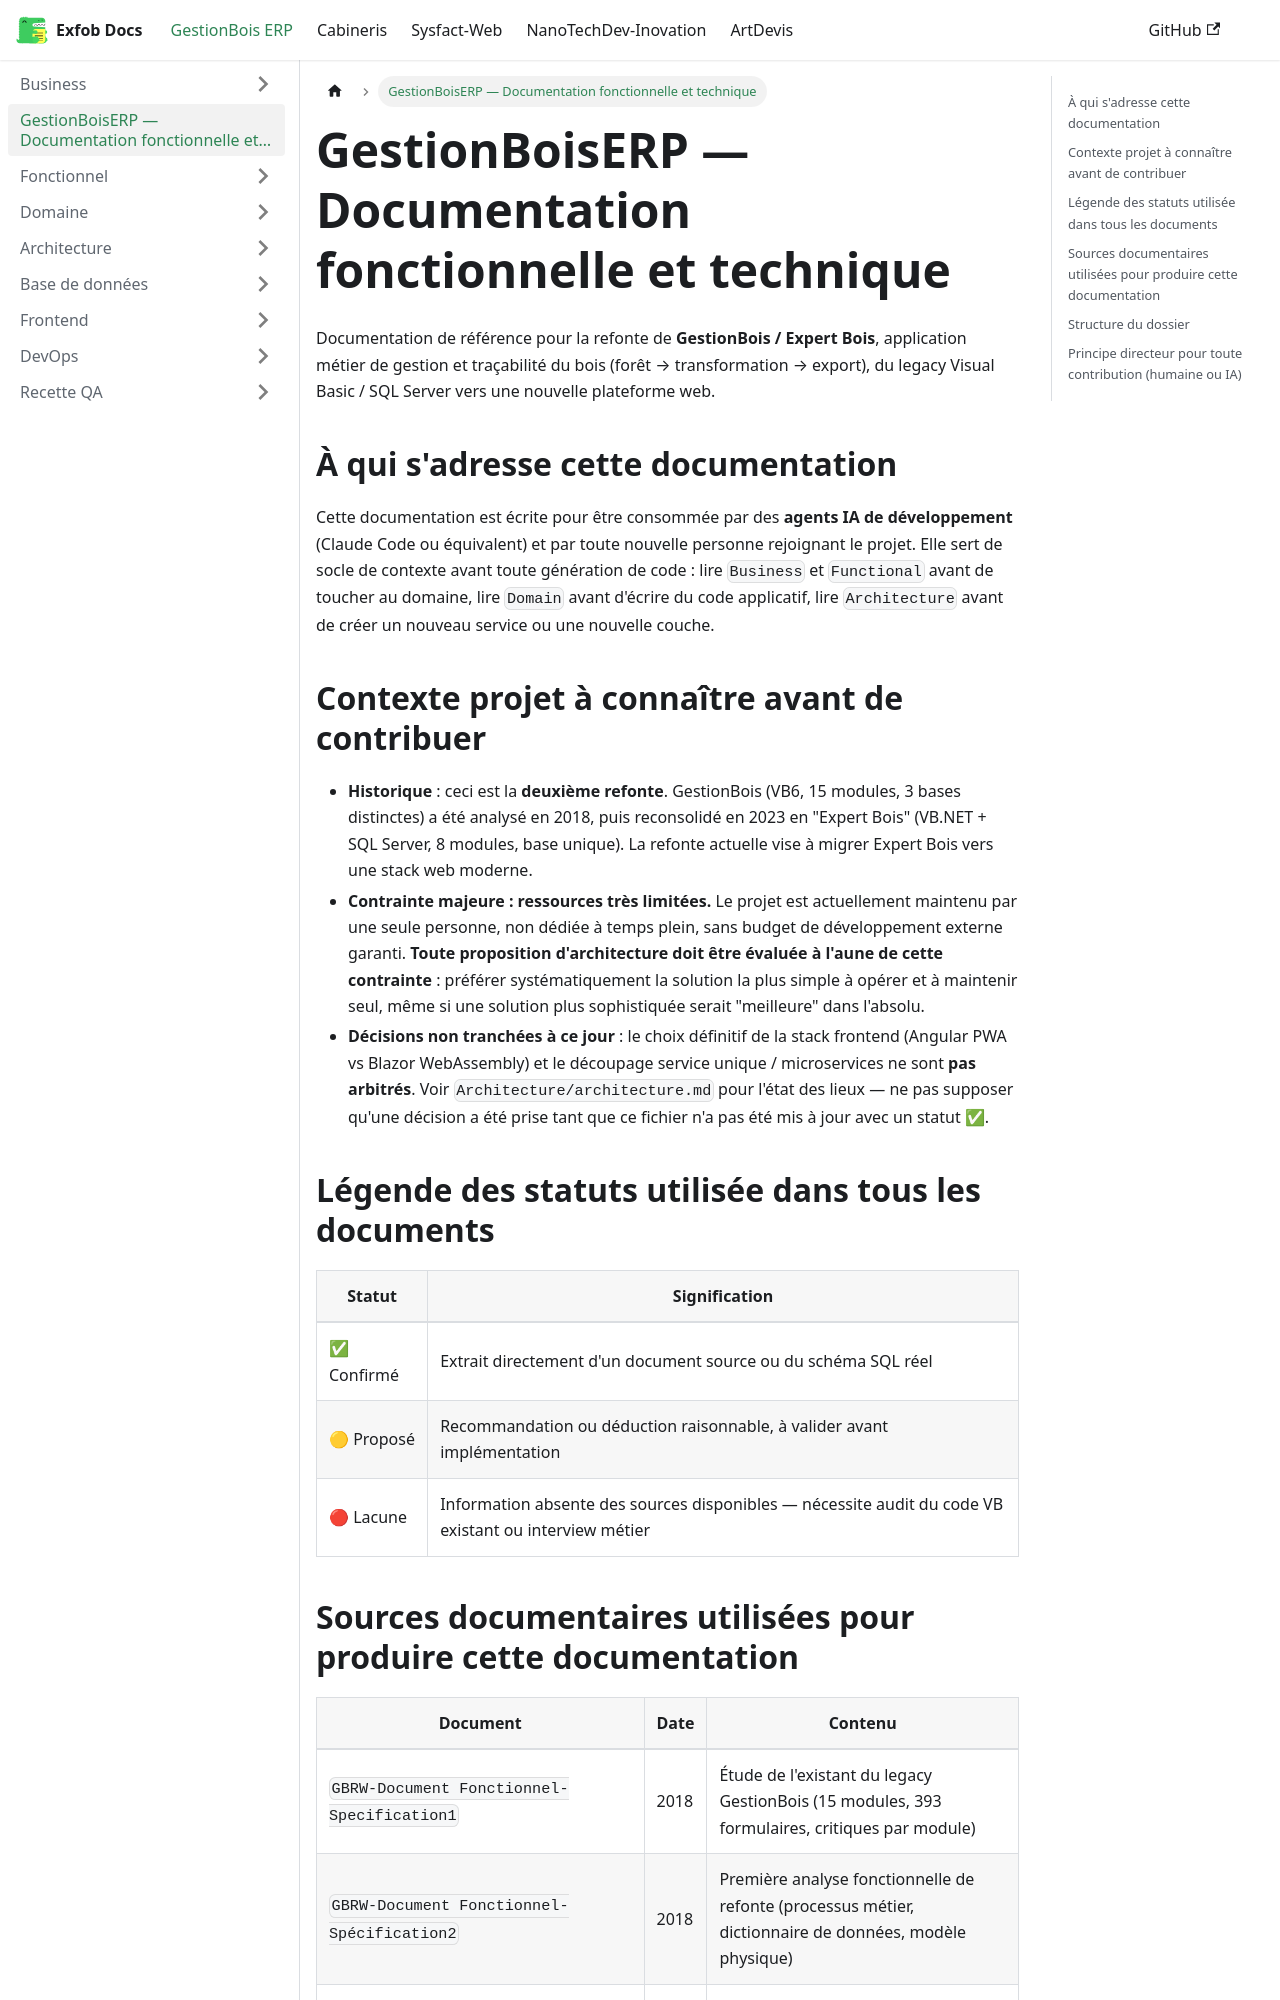

repository: CamertechDev/nanotech-docs · page: erp/intro/index.html · generator: docusaurus

---
sidebar_position: 1
---

# GestionBoisERP — Documentation fonctionnelle et technique

Documentation de référence pour la refonte de **GestionBois / Expert Bois**, application
métier de gestion et traçabilité du bois (forêt → transformation → export), du legacy
Visual Basic / SQL Server vers une nouvelle plateforme web.

## À qui s'adresse cette documentation

Cette documentation est écrite pour être consommée par des **agents IA de développement**
(Claude Code ou équivalent) et par toute nouvelle personne rejoignant le projet. Elle sert de
socle de contexte avant toute génération de code : lire `Business` et `Functional`
avant de toucher au domaine, lire `Domain` avant d'écrire du code applicatif, lire
`Architecture` avant de créer un nouveau service ou une nouvelle couche.

## Contexte projet à connaître avant de contribuer

- **Historique** : ceci est la **deuxième refonte**. GestionBois (VB6, 15 modules, 3 bases
  distinctes) a été analysé en 2018, puis reconsolidé en 2023 en "Expert Bois" (VB.NET +
  SQL Server, 8 modules, base unique). La refonte actuelle vise à migrer Expert Bois vers une
  stack web moderne.
- **Contrainte majeure : ressources très limitées.** Le projet est actuellement maintenu par
  une seule personne, non dédiée à temps plein, sans budget de développement externe garanti.
  **Toute proposition d'architecture doit être évaluée à l'aune de cette contrainte** :
  préférer systématiquement la solution la plus simple à opérer et à maintenir seul, même si
  une solution plus sophistiquée serait "meilleure" dans l'absolu.
- **Décisions non tranchées à ce jour** : le choix définitif de la stack frontend (Angular PWA
  vs Blazor WebAssembly) et le découpage service unique / microservices ne sont **pas
  arbitrés**. Voir `Architecture/architecture.md` pour l'état des lieux — ne pas supposer
  qu'une décision a été prise tant que ce fichier n'a pas été mis à jour avec un statut ✅.

## Légende des statuts utilisée dans tous les documents

| Statut | Signification |
|---|---|
| ✅ Confirmé | Extrait directement d'un document source ou du schéma SQL réel |
| 🟡 Proposé | Recommandation ou déduction raisonnable, à valider avant implémentation |
| 🔴 Lacune | Information absente des sources disponibles — nécessite audit du code VB existant ou interview métier |
